Dataset: rice_dataset_augmented (GitHub, SantiagoAviles/Rice-Proyect). Classes: broken, chalky, stained, whole.

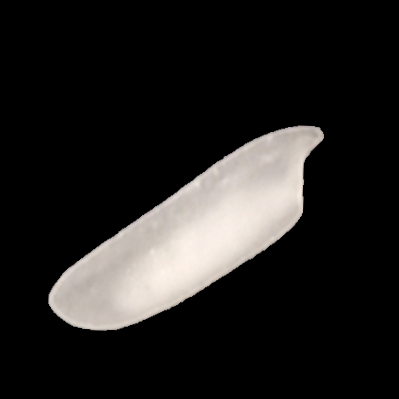
Label: chalky

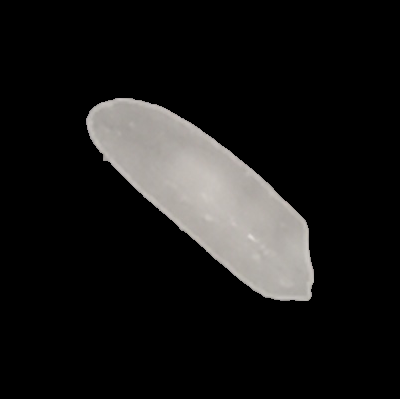
Label: whole

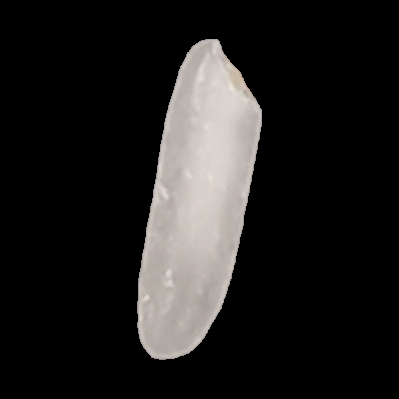
Label: chalky

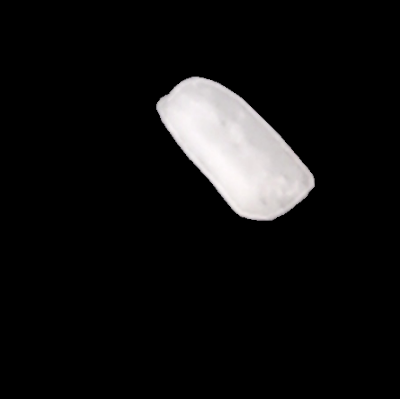
Label: broken

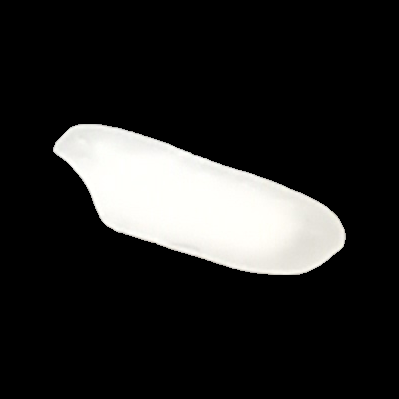
Label: whole

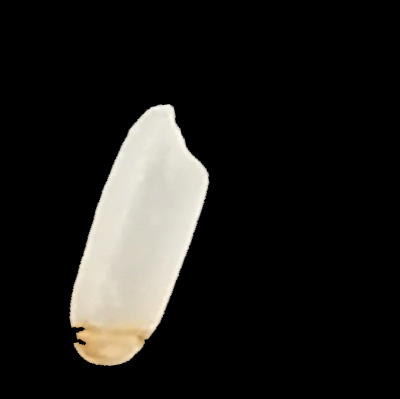
Label: stained
